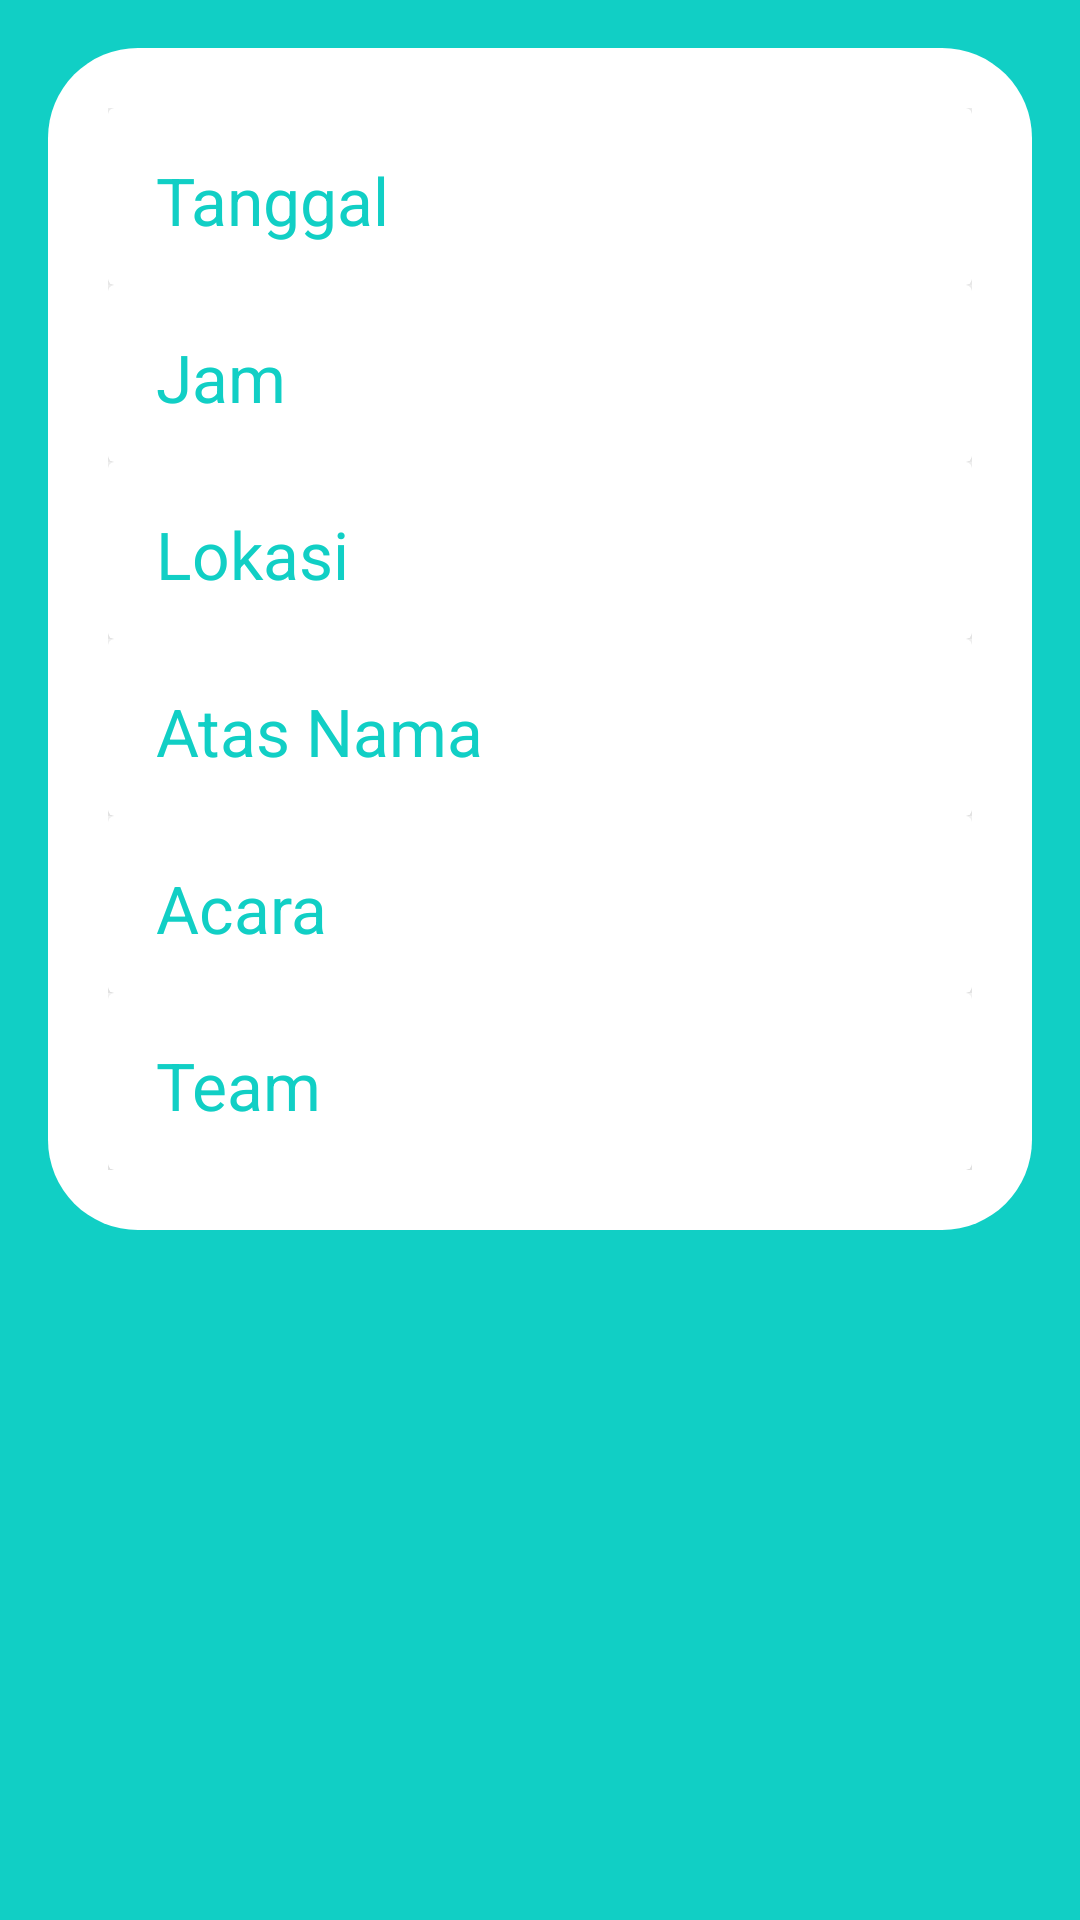

The Android layout XML behind this screen, and the referenced resources:
<!-- AndroidManifest.xml: application theme AppTheme -->
<!-- res/layout/activity_detail_jadwal.xml -->
<?xml version="1.0" encoding="utf-8"?>
<androidx.constraintlayout.widget.ConstraintLayout
    xmlns:android="http://schemas.android.com/apk/res/android"
    xmlns:app="http://schemas.android.com/apk/res-auto"
    xmlns:tools="http://schemas.android.com/tools"
    android:orientation="vertical"
    android:background="@color/background_blue"
    android:layout_width="match_parent"
    android:layout_height="match_parent">


    <RelativeLayout
        android:layout_width="match_parent"
        android:layout_height="match_parent"
        android:orientation="vertical">

        <LinearLayout
            android:layout_width="match_parent"
            android:layout_height="wrap_content"
            android:orientation="vertical"
            android:layout_margin="@dimen/fab_margin"
            android:background="@drawable/basecard"
            android:padding="20dp">

        
        <LinearLayout
            android:layout_width="match_parent"
            android:layout_height="wrap_content">

            <androidx.cardview.widget.CardView
                android:layout_width="match_parent"
                android:layout_height="59dp"
                android:elevation="5dp"
                android:padding="@dimen/fab_margin"
                app:cardElevation="5dp">

                <RelativeLayout
                    android:layout_width="match_parent"
                    android:layout_height="wrap_content"
                    android:paddingLeft="@dimen/fab_margin"
                    android:paddingTop="@dimen/fab_margin"
                    android:paddingRight="@dimen/fab_margin">

                    <TextView
                        android:id="@+id/tvdetail"
                        android:layout_width="wrap_content"
                        android:layout_height="wrap_content"
                        android:text="Tanggal"
                        android:textColor="@color/background_blue"
                        android:textSize="22sp" />

                    <TextView
                        android:id="@+id/tv_detailtanggal"
                        android:layout_width="264dp"
                        android:layout_height="wrap_content"
                        android:layout_marginLeft="45dp"
                        android:layout_toRightOf="@id/tvdetail"
                        android:gravity="start"
                        android:paddingRight="5dp"
                        android:textColor="@color/black"
                        android:textSize="19sp"
                        tools:text="Selasa, 29 Februari 2020" />
                </RelativeLayout>
            </androidx.cardview.widget.CardView>
        </LinearLayout>
        

        
        <LinearLayout
            android:layout_width="match_parent"
            android:layout_height="wrap_content">

            <androidx.cardview.widget.CardView
                android:layout_width="match_parent"
                android:layout_height="59dp"
                android:elevation="5dp"
                android:padding="@dimen/fab_margin"
                app:cardElevation="5dp">

                <RelativeLayout
                    android:layout_width="match_parent"
                    android:layout_height="74dp"
                    android:paddingLeft="@dimen/fab_margin"
                    android:paddingTop="@dimen/fab_margin"
                    android:paddingRight="@dimen/fab_margin">

                    <TextView
                        android:id="@+id/tvdetail2"
                        android:layout_width="wrap_content"
                        android:layout_height="wrap_content"
                        android:text="Jam"
                        android:textColor="@color/background_blue"
                        android:textSize="22sp" />

                    <TextView
                        android:id="@+id/tv_detailjam"
                        android:layout_width="261dp"
                        android:layout_height="wrap_content"
                        android:layout_marginLeft="81dp"
                        android:layout_toRightOf="@id/tvdetail2"
                        android:gravity="start"
                        android:paddingRight="5dp"
                        android:textColor="@color/black"
                        android:textSize="19sp"
                        tools:text="10.30 WIB - Selesai" />
                </RelativeLayout>
            </androidx.cardview.widget.CardView>
        </LinearLayout>
        

        
        <LinearLayout
            android:layout_width="match_parent"
            android:layout_height="wrap_content">

            <androidx.cardview.widget.CardView
                android:layout_width="match_parent"
                android:layout_height="59dp"
                android:elevation="5dp"
                android:padding="@dimen/fab_margin"
                app:cardElevation="5dp">

                <RelativeLayout
                    android:layout_width="match_parent"
                    android:layout_height="74dp"
                    android:paddingLeft="@dimen/fab_margin"
                    android:paddingTop="@dimen/fab_margin"
                    android:paddingRight="@dimen/fab_margin">

                    <TextView
                        android:id="@+id/tvdetail3"
                        android:layout_width="wrap_content"
                        android:layout_height="wrap_content"
                        android:text="Lokasi"
                        android:textColor="@color/background_blue"
                        android:textSize="22sp" />

                    <TextView
                        android:id="@+id/tv_detaillokasi"
                        android:layout_width="254dp"
                        android:layout_height="47dp"
                        android:layout_marginLeft="60dp"
                        android:layout_toRightOf="@id/tvdetail3"
                        android:gravity="start"
                        android:paddingRight="5dp"
                        android:textColor="@color/black"
                        android:textSize="19sp"
                        tools:text="Jl.Anggajaya 2 No.82, Sanggrahan, Condong Catur, Depok, Sleman, YK" />
                </RelativeLayout>
            </androidx.cardview.widget.CardView>
        </LinearLayout>
        

        
        <LinearLayout
            android:layout_width="match_parent"
            android:layout_height="wrap_content">

            <androidx.cardview.widget.CardView
                android:layout_width="match_parent"
                android:layout_height="59dp"
                android:elevation="5dp"
                android:padding="@dimen/fab_margin"
                app:cardElevation="5dp">

                <RelativeLayout
                    android:layout_width="match_parent"
                    android:layout_height="74dp"
                    android:paddingLeft="@dimen/fab_margin"
                    android:paddingTop="@dimen/fab_margin"
                    android:paddingRight="@dimen/fab_margin">

                    <TextView
                        android:id="@+id/tvdetail4"
                        android:layout_width="wrap_content"
                        android:layout_height="wrap_content"
                        android:text="Atas Nama"
                        android:textColor="@color/background_blue"
                        android:textSize="22sp" />

                    <TextView
                        android:id="@+id/tv_detailAtasNama"
                        android:layout_width="255dp"
                        android:layout_height="47dp"
                        android:layout_marginLeft="15dp"
                        android:layout_toRightOf="@id/tvdetail4"
                        android:gravity="start"
                        android:paddingRight="5dp"
                        android:textColor="@color/black"
                        android:textSize="19sp"
                        tools:text="Bpk.Winarto" />
                </RelativeLayout>

            </androidx.cardview.widget.CardView>
        </LinearLayout>
        

        
        <LinearLayout
            android:layout_width="match_parent"
            android:layout_height="wrap_content">

            <androidx.cardview.widget.CardView
                android:layout_width="match_parent"
                android:layout_height="59dp"
                android:elevation="5dp"
                android:padding="@dimen/fab_margin"
                app:cardElevation="5dp">

                <RelativeLayout
                    android:layout_width="match_parent"
                    android:layout_height="74dp"
                    android:paddingLeft="@dimen/fab_margin"
                    android:paddingTop="@dimen/fab_margin"
                    android:paddingRight="@dimen/fab_margin">

                    <TextView
                        android:id="@+id/tvdetail5"
                        android:layout_width="wrap_content"
                        android:layout_height="wrap_content"
                        android:text="Acara"
                        android:textColor="@color/background_blue"
                        android:textSize="22sp" />

                    <TextView
                        android:id="@+id/tv_detailAcara"
                        android:layout_width="202dp"
                        android:layout_height="44dp"
                        android:layout_marginLeft="67dp"
                        android:layout_toRightOf="@id/tvdetail5"
                        android:gravity="start"
                        android:paddingRight="5dp"
                        android:textColor="@color/black"
                        android:textSize="19sp"
                        tools:text="Pernikahan Lussy dan Andi" />
                </RelativeLayout>
            </androidx.cardview.widget.CardView>
        </LinearLayout>
        


        
        <LinearLayout
            android:layout_width="match_parent"
            android:layout_height="wrap_content">

            <androidx.cardview.widget.CardView
                android:layout_width="match_parent"
                android:layout_height="59dp"
                android:elevation="5dp"
                android:padding="@dimen/fab_margin"
                app:cardElevation="5dp">

                <RelativeLayout
                    android:layout_width="match_parent"
                    android:layout_height="74dp"
                    android:paddingLeft="@dimen/fab_margin"
                    android:paddingTop="@dimen/fab_margin"
                    android:paddingRight="@dimen/fab_margin">

                    <TextView
                        android:id="@+id/tvdetail6"
                        android:layout_width="wrap_content"
                        android:layout_height="wrap_content"
                        android:text="Team"
                        android:textColor="@color/background_blue"
                        android:textSize="22sp" />

                    <TextView
                        android:id="@+id/tv_detailteam"
                        android:layout_width="202dp"
                        android:layout_height="44dp"
                        android:layout_marginLeft="67dp"
                        android:layout_toRightOf="@id/tvdetail6"
                        android:gravity="start"
                        android:paddingRight="5dp"
                        android:textColor="@color/black"
                        android:textSize="19sp"
                        tools:text="Bryan, Wina, Yunita" />
                </RelativeLayout>
            </androidx.cardview.widget.CardView>
        </LinearLayout>
        

    </LinearLayout>
    </RelativeLayout>



</androidx.constraintlayout.widget.ConstraintLayout>
<!-- resources referenced by this layout -->
<resources>
  <color name="background_blue">#11CFC5</color>
  <color name="black">#050505</color>
  <dimen name="fab_margin">16dp</dimen>
  <!-- drawable basecard (drawable) -->
  <?xml version="1.0" encoding="utf-8"?>
  <selector xmlns:android="http://schemas.android.com/apk/res/android">
  
      <item>
          <shape android:shape="rectangle">
              <solid android:color="#ffffff" />
              <corners android:radius="30dp" />
          </shape>
      </item>
  </selector>
  <style name="AppTheme" parent="Theme.AppCompat.Light.DarkActionBar">
          
          <item name="colorPrimary">@color/colorPrimary</item>
          <item name="colorPrimaryDark">@color/colorPrimaryDark</item>
          <item name="colorAccent">@color/colorAccent</item>
      </style>
  <color name="colorPrimary">#3F51B5</color>
  <color name="colorPrimaryDark">#303F9F</color>
  <color name="colorAccent">#FF4081</color>
</resources>
